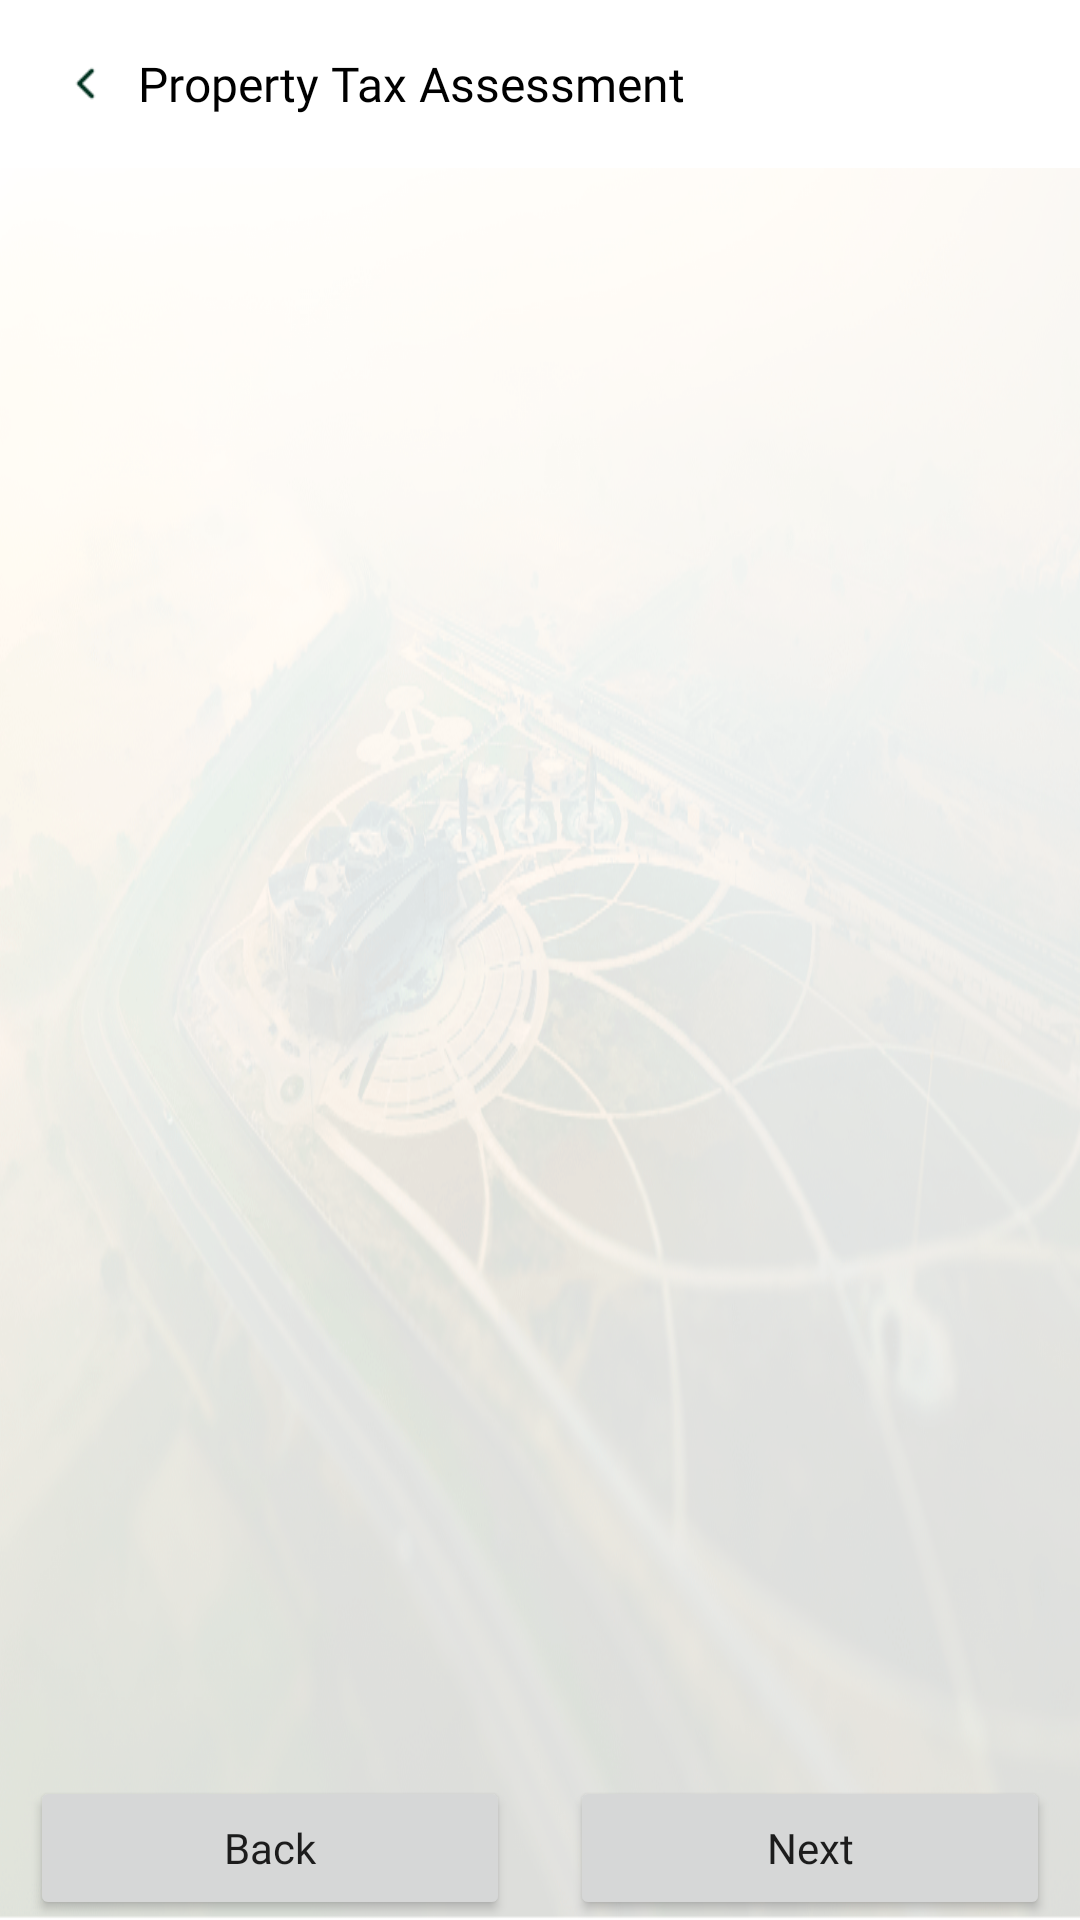

This screen was rendered from an Android layout file. Write that file and the resources it references.
<!-- AndroidManifest.xml: application theme Theme.LDA -->
<!-- res/layout/activity_property_tax.xml -->
<?xml version="1.0" encoding="utf-8"?>
<layout>
<LinearLayout
    xmlns:android="http://schemas.android.com/apk/res/android"
    xmlns:app="http://schemas.android.com/apk/res-auto"
    android:layout_width="match_parent"
    android:layout_height="match_parent"
    android:orientation="vertical"
    android:id="@+id/root"
    android:background="@drawable/bg_with_opacity">
    <com.google.android.material.appbar.AppBarLayout
        android:id="@+id/topAppBar"
        android:layout_width="match_parent"
        android:layout_height="wrap_content">

        <com.google.android.material.appbar.MaterialToolbar
            android:id="@+id/toolBar"
            android:layout_width="match_parent"
            android:layout_height="?attr/actionBarSize"
            style="@style/Widget.MaterialComponents.Toolbar.Surface"
            app:contentInsetStartWithNavigation="0dp">

            
            <ImageView
                android:id="@+id/navBack"
                android:layout_width="25dp"
                android:layout_height="25dp"
                android:src="@drawable/left_icon"
                android:layout_marginStart="1dp"
                android:layout_gravity="start|center_vertical"
                android:padding="4dp" />

            
            <TextView
                android:id="@+id/tvTitle"
                android:layout_width="wrap_content"
                android:layout_height="wrap_content"
                android:text="Property Tax Assessment"
                android:textColor="@color/black"
                android:textSize="16sp"
                android:layout_marginStart="20dp"
                android:layout_gravity="center_vertical"
                android:fontFamily="@font/poppins_medium"/>

        </com.google.android.material.appbar.MaterialToolbar>
    </com.google.android.material.appbar.AppBarLayout>


    <FrameLayout
        android:id="@+id/fragmentContainer"
        android:layout_width="match_parent"
        android:layout_height="0dp"
        android:layout_weight="1"
        />


    <LinearLayout
        android:layout_width="match_parent"
        android:layout_height="wrap_content"
        android:orientation="horizontal">

        <Button
            android:id="@+id/btnBack"
            android:layout_width="0dp"
            android:layout_height="wrap_content"
            android:layout_weight="1"
            android:text="Back"
            android:padding="10dp"
            android:layout_marginHorizontal="10dp"
            android:fontFamily="@font/poppins_medium"
            android:textAllCaps="false"/>

        <Button
            android:id="@+id/btnNext"
            android:layout_width="0dp"
            android:layout_height="wrap_content"
            android:layout_weight="1"
            android:text="Next"
            android:padding="10dp"
            android:layout_marginHorizontal="10dp"
            android:fontFamily="@font/poppins_medium"
            android:textAllCaps="false"/>



    </LinearLayout>




</LinearLayout>
</layout>
<!-- resources referenced by this layout -->
<resources>
  <color name="black">#FF000000</color>
  <!-- drawable bg_with_opacity (drawable) -->
  <layer-list xmlns:android="http://schemas.android.com/apk/res/android">
  
      
      <item>
          <bitmap
              android:src="@drawable/last_2"
              android:gravity="fill"/>
      </item>
  
      
      <item>
          <shape android:shape="rectangle">
              <solid android:color="#80FFFFFF"/>
          </shape>
      </item>
  
  </layer-list>
  <!-- drawable left_icon: png bitmap (drawable, 384 bytes) -->
  <style name="Theme.LDA" parent="Base.Theme.LDA" />
  <!-- drawable last_2: png bitmap (drawable, 536539 bytes) -->
  <style name="Base.Theme.LDA" parent="Theme.MaterialComponents.Light.DarkActionBar">
          
          
          <item name="colorPrimaryDark">@color/primary</item>
          <item name="colorPrimary">@color/primary</item>
          <item name="colorSecondary">@color/secondary</item>
      </style>
  <color name="primary">#013220</color>
  <color name="secondary">#F8B400</color>
</resources>
